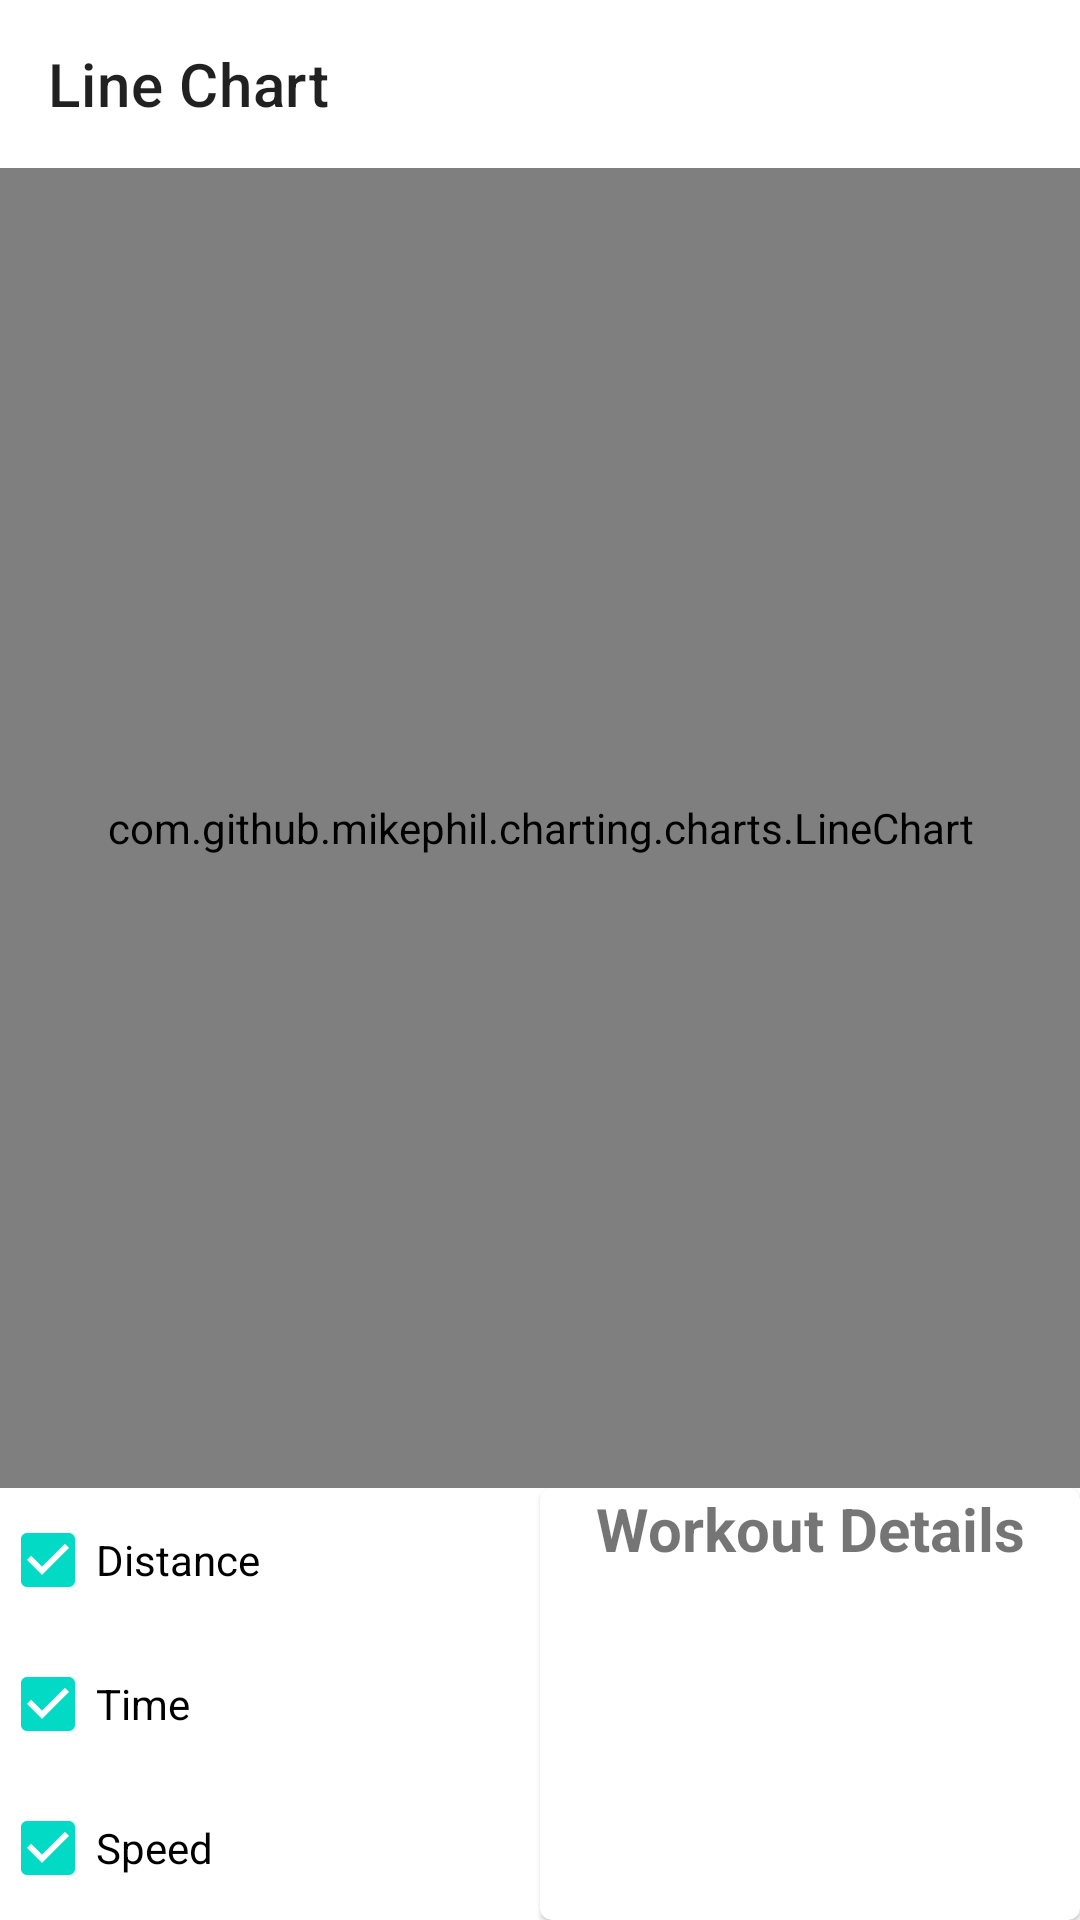

Android layout source for this screen:
<!-- AndroidManifest.xml: application theme Theme.ExerciseTracker -->
<!-- res/layout/fragment_statistics_line_chart.xml -->
<?xml version="1.0" encoding="utf-8"?>

<LinearLayout xmlns:android="http://schemas.android.com/apk/res/android"
    xmlns:app="http://schemas.android.com/apk/res-auto"
    xmlns:tools="http://schemas.android.com/tools"
    android:layout_width="match_parent"
    android:layout_height="match_parent"
    android:orientation="vertical"
    android:weightSum="1"
    tools:context="com.example.exercisetracker.bottomNavFragments.statistics.charts.StatisticsLineChart">

    <com.google.android.material.appbar.MaterialToolbar
        android:id="@+id/statisticsLineChart_toolBar"
        android:layout_width="match_parent"
        android:layout_height="?attr/actionBarSize"
        app:navigationIcon="@drawable/ic_navigate_back_24"
        app:title="@string/workoutStatisticsLine_title" />

    <com.github.mikephil.charting.charts.LineChart
        android:id="@+id/statisticsLineChart_chart"
        android:layout_width="match_parent"
        android:layout_height="0dp"
        android:layout_weight="1" />

    <LinearLayout
        android:layout_width="match_parent"
        android:layout_height="wrap_content"
        android:orientation="horizontal"
        android:weightSum="2">

        <LinearLayout
            android:layout_width="0dp"
            android:layout_weight="1"
            android:orientation="vertical"
            android:layout_height="wrap_content">
            <com.google.android.material.checkbox.MaterialCheckBox
                android:id="@+id/statisticsLineChart_distance"
                android:layout_width="wrap_content"
                android:layout_height="wrap_content"
                android:checked="true"
                android:text="@string/distance" />

            <com.google.android.material.checkbox.MaterialCheckBox
                android:id="@+id/statisticsLineChart_time"
                android:layout_width="wrap_content"
                android:layout_height="wrap_content"
                android:checked="true"
                android:text="@string/time" />

            <com.google.android.material.checkbox.MaterialCheckBox
                android:id="@+id/statisticsLineChart_speed"
                android:layout_width="wrap_content"
                android:layout_height="wrap_content"
                android:checked="true"
                android:text="@string/speed" />
        </LinearLayout>

        <include
            android:id="@+id/statisticsLineChart_details"
            layout="@layout/layout_statistics_line_chart"
            android:layout_weight="1"
            android:layout_height="match_parent"
            android:layout_width="0dp"/>

    </LinearLayout>
</LinearLayout>
<!-- res/layout/layout_statistics_line_chart.xml (included above) -->
<?xml version="1.0" encoding="utf-8"?>

<com.google.android.material.card.MaterialCardView xmlns:android="http://schemas.android.com/apk/res/android"
    android:layout_width="match_parent"
    android:layout_height="match_parent">

    <LinearLayout
        android:layout_width="match_parent"
        android:layout_height="match_parent"
        android:orientation="vertical">

        <com.google.android.material.textview.MaterialTextView
            android:layout_width="match_parent"
            android:layout_height="wrap_content"
            android:text="@string/workout_details"
            android:textAlignment="center"
            android:textSize="20sp"
            android:textStyle="bold" />

        <com.google.android.material.textview.MaterialTextView
            android:layout_marginTop="8dp"
            android:id="@+id/lineChart_startDate"
            android:layout_width="match_parent"
            android:layout_height="wrap_content"
            android:textSize="16sp" />

        <com.google.android.material.textview.MaterialTextView
            android:id="@+id/lineChart_workout"
            android:layout_width="match_parent"
            android:layout_height="wrap_content"
            android:textSize="16sp" />

        <com.google.android.material.textview.MaterialTextView
            android:id="@+id/lineChart_km"
            android:layout_width="match_parent"
            android:layout_height="wrap_content"
            android:textSize="16sp" />

        <com.google.android.material.textview.MaterialTextView
            android:id="@+id/lineChart_time"
            android:layout_width="match_parent"
            android:layout_height="wrap_content"
            android:textSize="16sp" />

        <com.google.android.material.textview.MaterialTextView
            android:id="@+id/lineChart_speed"
            android:layout_width="match_parent"
            android:layout_height="wrap_content"
            android:textSize="16sp" />

    </LinearLayout>
</com.google.android.material.card.MaterialCardView>
<!-- resources referenced by this layout -->
<resources>
  <string name="distance">Distance</string>
  <string name="speed">Speed</string>
  <string name="time">Time</string>
  <string name="workoutStatisticsLine_title">Line Chart</string>
  <string name="workout_details">Workout Details</string>
  <style name="Theme.ExerciseTracker" parent="Theme.MaterialComponents.DayNight.NoActionBar">
          
          <item name="colorPrimary">@color/purple_500</item>
          <item name="colorPrimaryVariant">@color/purple_700</item>
          <item name="colorOnPrimary">@color/white</item>
          
          <item name="colorSecondary">@color/teal_200</item>
          <item name="colorSecondaryVariant">@color/teal_700</item>
          <item name="colorOnSecondary">@color/black</item>
          
          <item name="android:statusBarColor" tools:targetApi="l">?attr/colorPrimaryVariant</item>
          
      </style>
  <color name="purple_500">#FF6200EE</color>
  <color name="purple_700">#FF3700B3</color>
  <color name="white">#FFFFFFFF</color>
  <color name="teal_200">#FF03DAC5</color>
  <color name="teal_700">#FF018786</color>
  <color name="black">#FF000000</color>
</resources>
